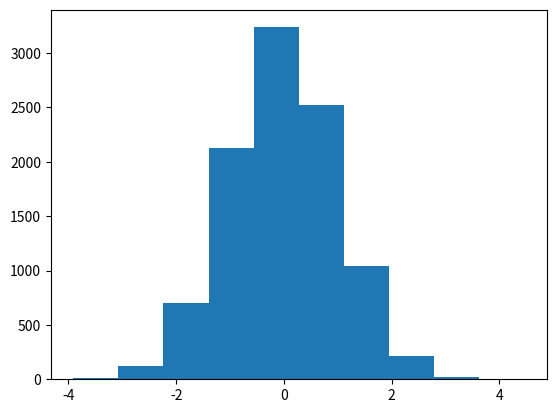

Write Python code to recreate this figure.
# messing with Histograms.py

import numpy as np
import matplotlib.pyplot as plt

#np.random.seed(1)                      # this runs random seed data/ need big enough set to run

normData = np.random.normal(size=10000)             # get random data/ normal distribution
plt.hist(normData)                                   # make a historgram of the above
plt.show()

'''
fruit = np.array(['Apples', 'Orange', 'Banana'])          # array/ not list
numbers = np.array([23,77,500])

plt.pie(numbers, labels = fruit)                       # makes pie chart w labels
plt.legend()
plt.show()
'''